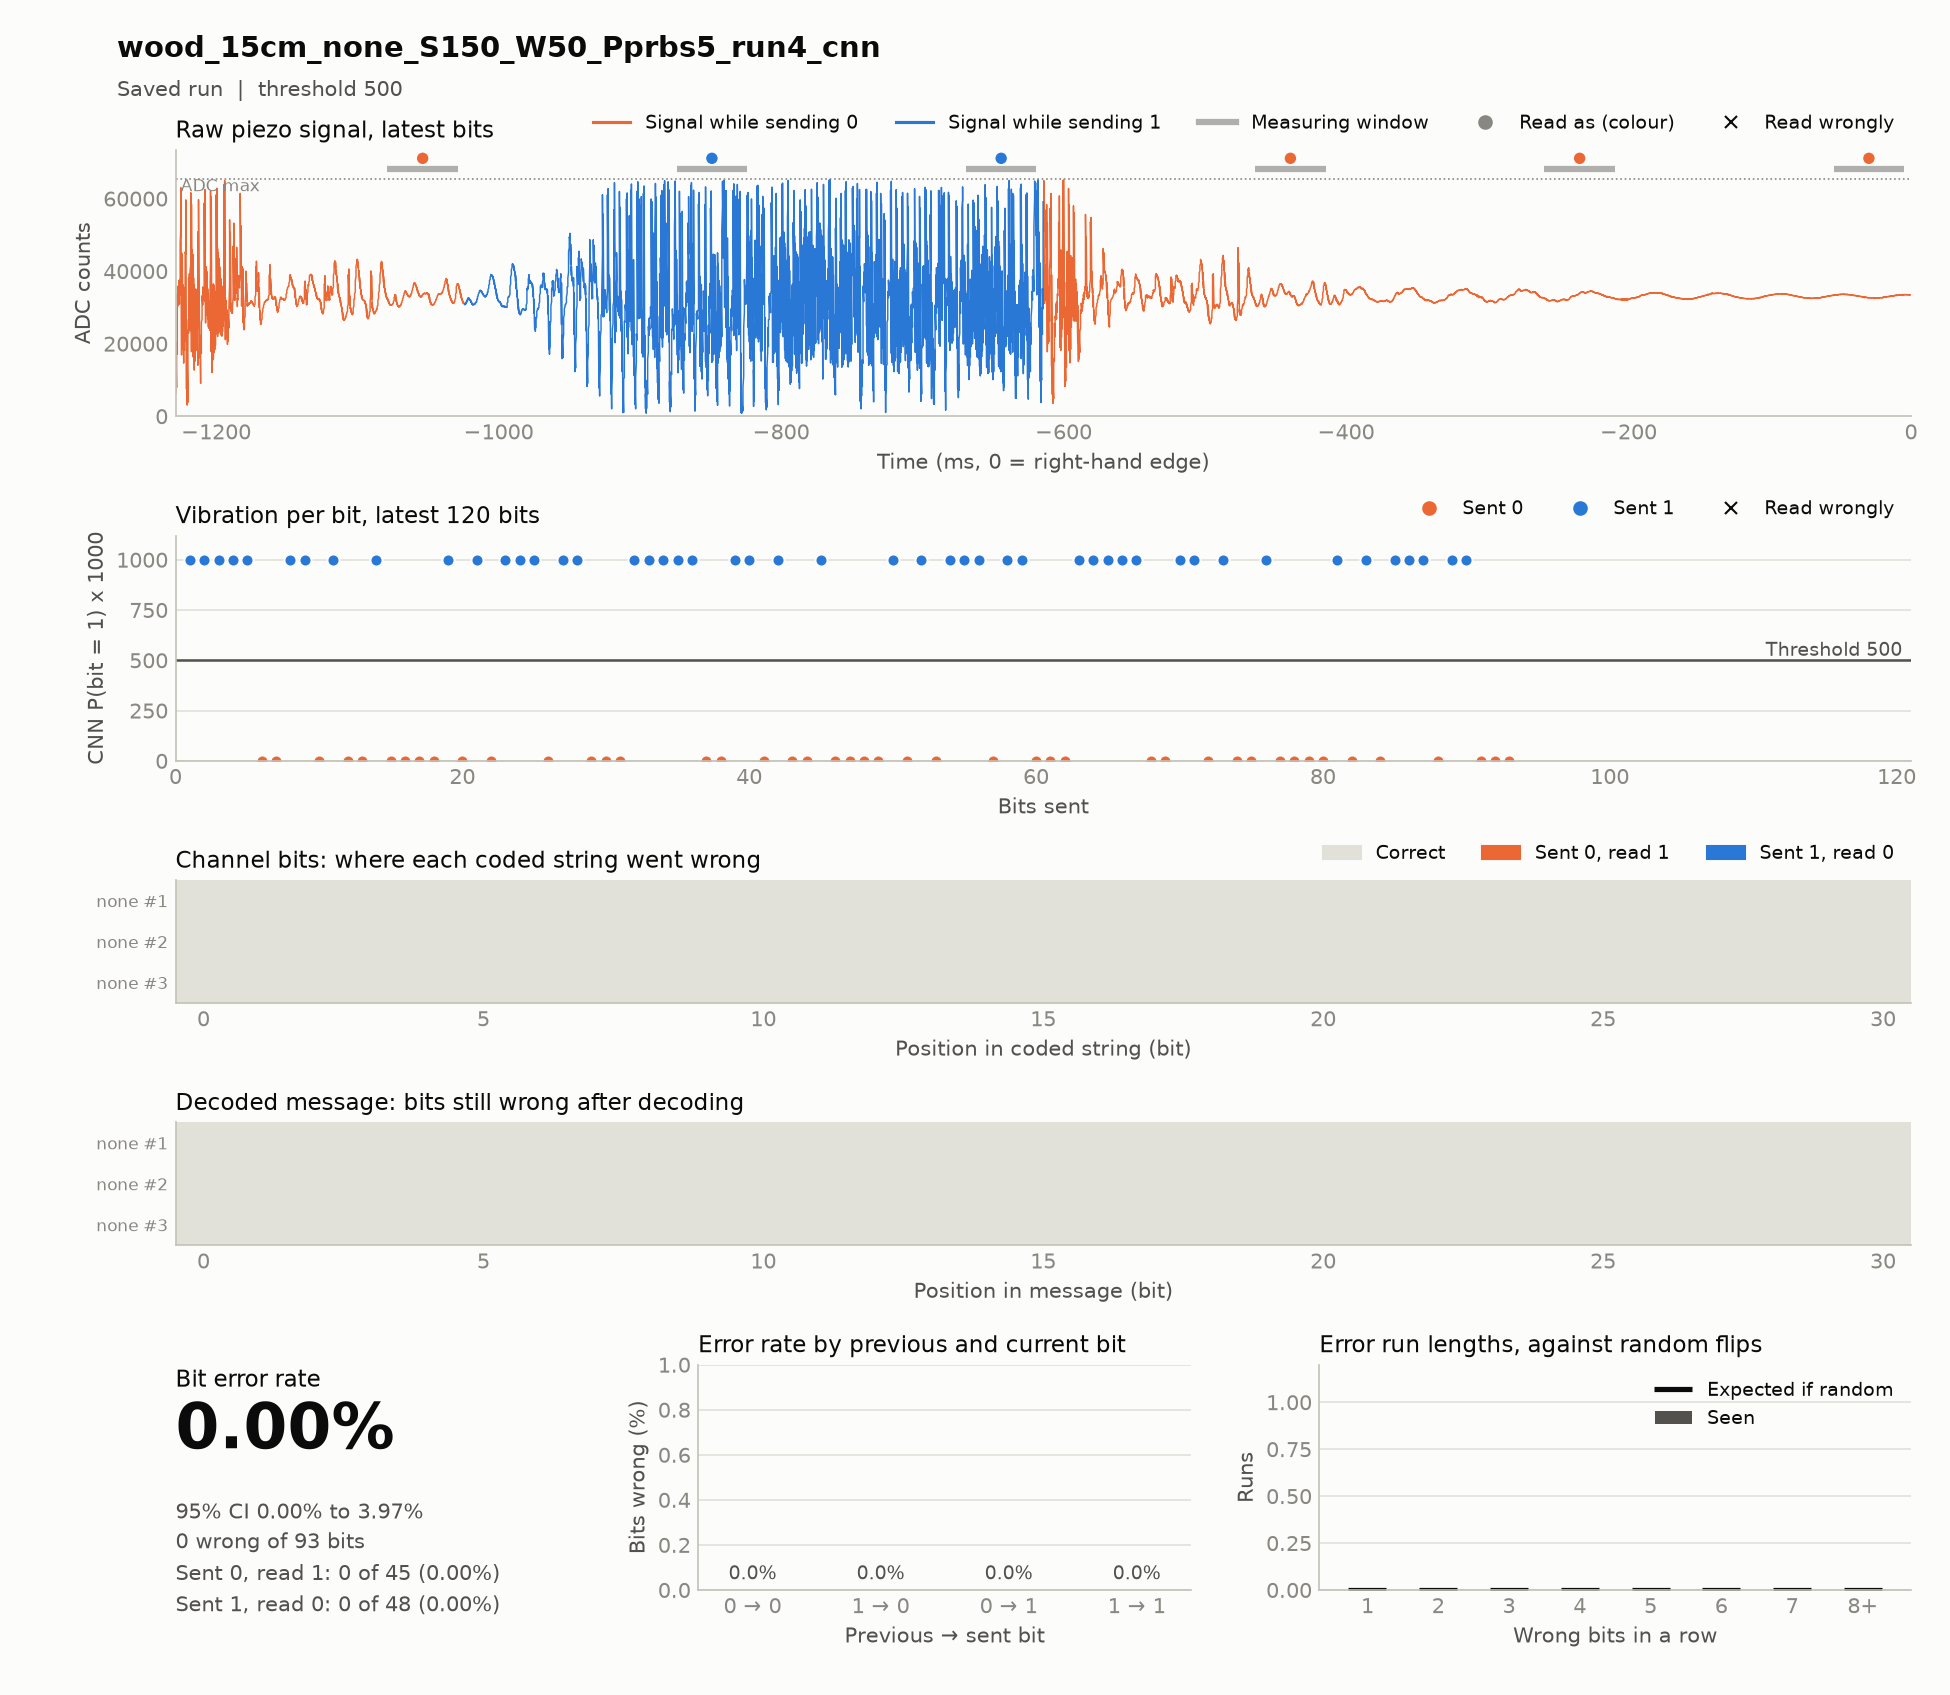

Source data for this figure (header and first rows):
timestamp, case, source, material, distance_cm, noise, run, notes, settle_ms, window_ms, threshold, git, block, index, code, seed, sent, received, vibration, decoded, message, channel_bits, channel_errors, zero_to_one
2026-11-18T15:24:45, wood_15cm_none_S150_W50_Pprbs5_run4+cnn, hardware, wood, 15, none, 4, test; cnn: model models/cnn_decoder.pt, …, 150, 50, 500, cfba538, codes, 0, none, prbs5, 1111100110100100001010111011000, 1111100110100100001010111011000, 1000 1000 1000 1000 1000 0 0 1000 1000 0…, 1111100110100100001010111011000, 1111100110100100001010111011000, 31, 0, 0
2026-11-18T15:24:51, wood_15cm_none_S150_W50_Pprbs5_run4+cnn, hardware, wood, 15, none, 4, test; cnn: model models/cnn_decoder.pt, …, 150, 50, 500, cfba538, codes, 1, none, prbs5, 1111100110100100001010111011000, 1111100110100100001010111011000, 1000 1000 1000 1000 1000 0 0 1000 1000 0…, 1111100110100100001010111011000, 1111100110100100001010111011000, 31, 0, 0
2026-11-18T15:24:57, wood_15cm_none_S150_W50_Pprbs5_run4+cnn, hardware, wood, 15, none, 4, test; cnn: model models/cnn_decoder.pt, …, 150, 50, 500, cfba538, codes, 2, none, prbs5, 1111100110100100001010111011000, 1111100110100100001010111011000, 1000 1000 1000 1000 1000 0 0 1000 1000 0…, 1111100110100100001010111011000, 1111100110100100001010111011000, 31, 0, 0
